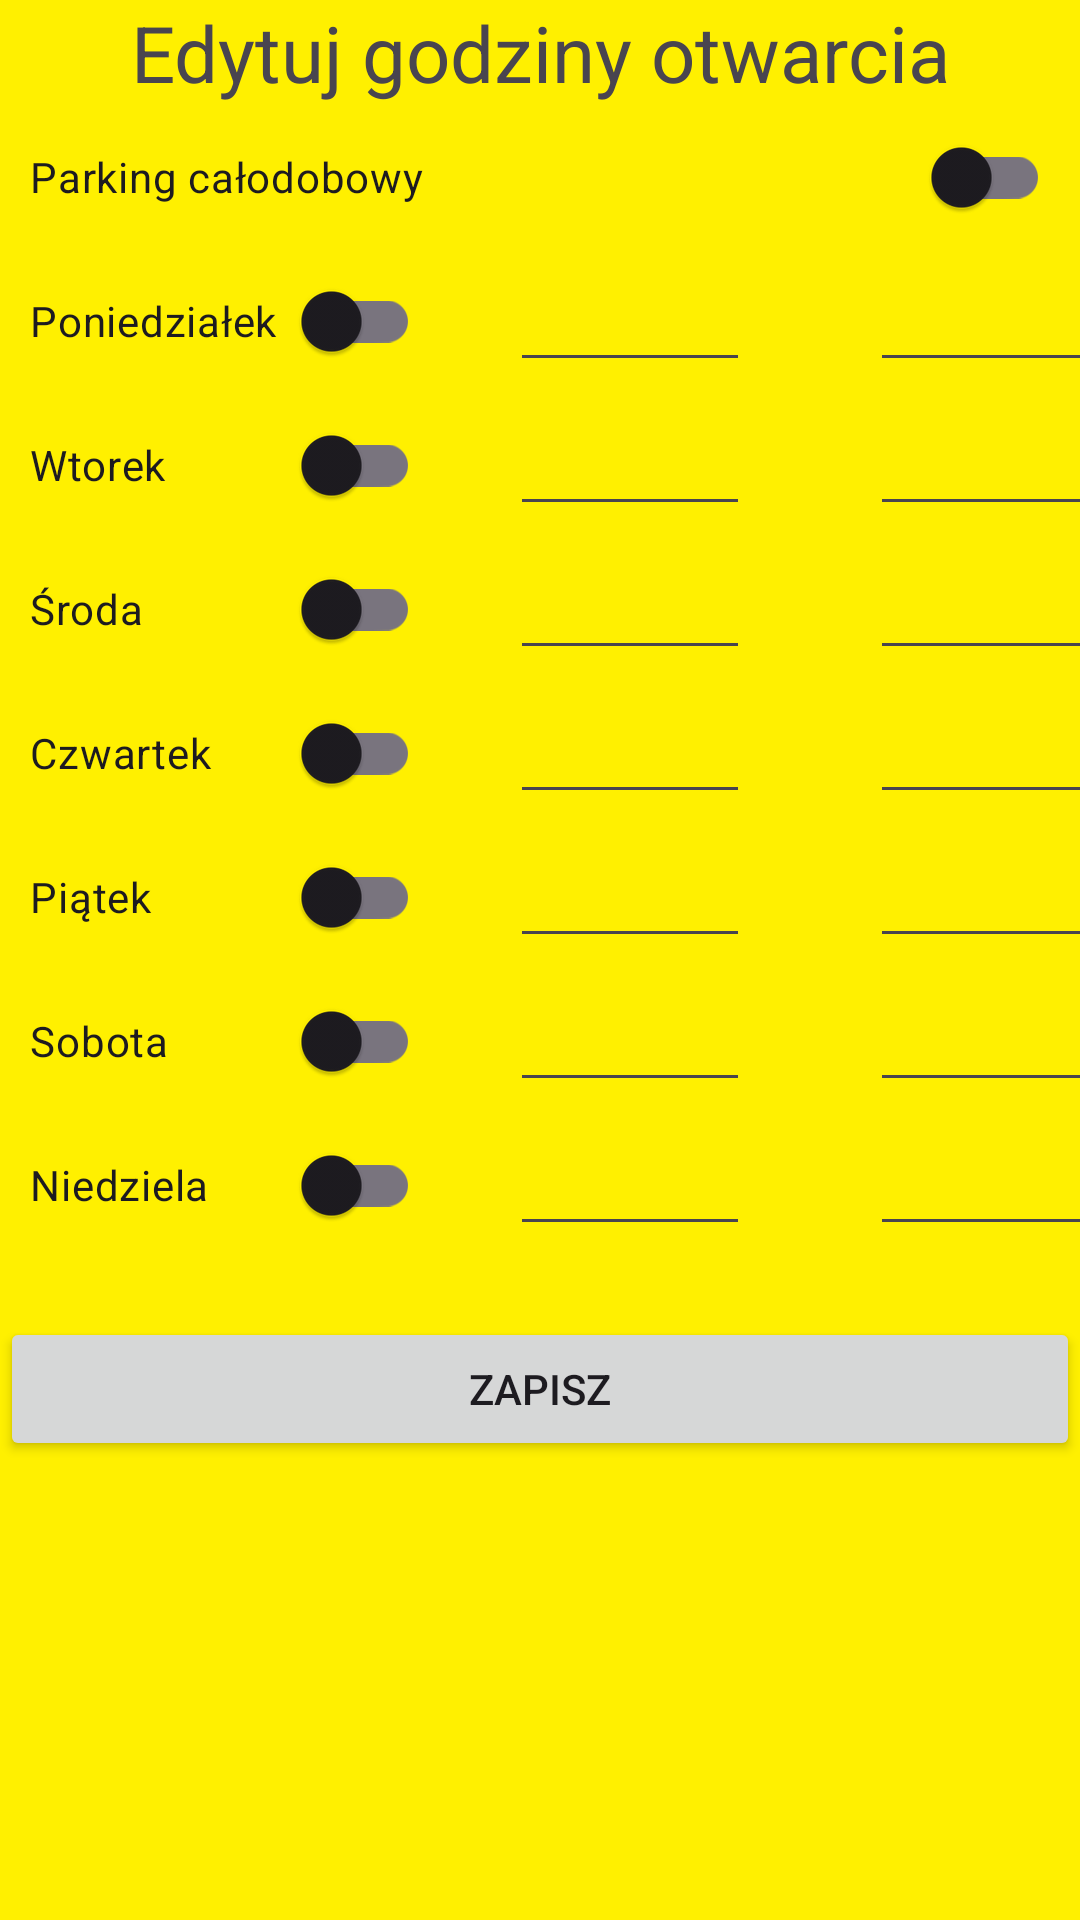

Reconstruct the res/layout file that produces this screen, plus the resources it refers to.
<!-- AndroidManifest.xml: application theme Theme.ParkingMapApp -->
<!-- res/layout/fragment_harmonogram.xml -->
<?xml version="1.0" encoding="utf-8"?>
<FrameLayout xmlns:android="http://schemas.android.com/apk/res/android"
    xmlns:tools="http://schemas.android.com/tools"
    android:layout_width="match_parent"
    android:layout_height="match_parent"
    tools:context=".HarmonogramFragment">

    <LinearLayout
        android:layout_width="match_parent"
        android:layout_height="match_parent"
        android:orientation="vertical"
        android:background="#FFF000">

        <TextView
            android:text="Edytuj godziny otwarcia"
            android:textAlignment="center"
            android:textSize="26dp"
            android:layout_width="match_parent"
            android:layout_height="wrap_content"/>

        <com.google.android.material.switchmaterial.SwitchMaterial
            android:id="@+id/switch_all"
            android:layout_width="match_parent"
            android:layout_height="wrap_content"
            android:padding="10dp"
            android:text="Parking całodobowy" />

    <LinearLayout
        android:layout_width="match_parent"
        android:layout_height="wrap_content"
        android:orientation="horizontal">

    
    <com.google.android.material.switchmaterial.SwitchMaterial
        android:id="@+id/switch_mon"
        android:layout_width="150dp"
        android:layout_height="wrap_content"
        android:padding="10dp"
        android:text="Poniedziałek" />

        <EditText
            android:id="@+id/mon_start"
            android:layout_width="80dp"
            android:layout_height="wrap_content"
            android:layout_marginLeft="20dp"
            android:padding="10dp"
            android:inputType="time"/>

        <EditText
            android:id="@+id/mon_end"
            android:layout_width="80dp"
            android:layout_height="wrap_content"
            android:layout_marginLeft="40dp"
            android:padding="10dp"
            android:inputType="time"/>

    </LinearLayout>

    <LinearLayout
        android:layout_width="match_parent"
        android:layout_height="wrap_content"
        android:orientation="horizontal">

        
        <com.google.android.material.switchmaterial.SwitchMaterial
            android:id="@+id/switch_tue"
            android:layout_width="150dp"
            android:layout_height="wrap_content"
            android:padding="10dp"
            android:text="Wtorek" />

        <EditText
            android:id="@+id/tue_start"
            android:layout_width="80dp"
            android:layout_height="wrap_content"
            android:layout_marginLeft="20dp"
            android:padding="10dp"
            android:inputType="time"/>

        <EditText
            android:id="@+id/tue_end"
            android:layout_width="80dp"
            android:layout_height="wrap_content"
            android:layout_marginLeft="40dp"
            android:padding="10dp"
            android:inputType="time"/>

    </LinearLayout>

        <LinearLayout
            android:layout_width="match_parent"
            android:layout_height="wrap_content"
            android:orientation="horizontal">

            
            <com.google.android.material.switchmaterial.SwitchMaterial
                android:id="@+id/switch_wed"
                android:layout_width="150dp"
                android:layout_height="wrap_content"
                android:padding="10dp"
                android:text="Środa" />

            <EditText
                android:id="@+id/wed_start"
                android:layout_width="80dp"
                android:layout_height="wrap_content"
                android:layout_marginLeft="20dp"
                android:padding="10dp"
                android:inputType="time"/>

            <EditText
                android:id="@+id/wed_end"
                android:layout_width="80dp"
                android:layout_height="wrap_content"
                android:layout_marginLeft="40dp"
                android:padding="10dp"
                android:inputType="time"/>

        </LinearLayout>

        <LinearLayout
            android:layout_width="match_parent"
            android:layout_height="wrap_content"
            android:orientation="horizontal">

            
            <com.google.android.material.switchmaterial.SwitchMaterial
                android:id="@+id/switch_thu"
                android:layout_width="150dp"
                android:layout_height="wrap_content"
                android:padding="10dp"
                android:text="Czwartek" />

            <EditText
                android:id="@+id/thu_start"
                android:layout_width="80dp"
                android:layout_height="wrap_content"
                android:layout_marginLeft="20dp"
                android:padding="10dp"
                android:inputType="time"/>

            <EditText
                android:id="@+id/thu_end"
                android:layout_width="80dp"
                android:layout_height="wrap_content"
                android:layout_marginLeft="40dp"
                android:padding="10dp"
                android:inputType="time"/>

        </LinearLayout>

        <LinearLayout
            android:layout_width="match_parent"
            android:layout_height="wrap_content"
            android:orientation="horizontal">

            
            <com.google.android.material.switchmaterial.SwitchMaterial
                android:id="@+id/switch_fri"
                android:layout_width="150dp"
                android:layout_height="wrap_content"
                android:padding="10dp"
                android:text="Piątek" />

            <EditText
                android:id="@+id/fri_start"
                android:layout_width="80dp"
                android:layout_height="wrap_content"
                android:layout_marginLeft="20dp"
                android:padding="10dp"
                android:inputType="time"/>

            <EditText
                android:id="@+id/fri_end"
                android:layout_width="80dp"
                android:layout_height="wrap_content"
                android:layout_marginLeft="40dp"
                android:padding="10dp"
                android:inputType="time"/>

        </LinearLayout>

        <LinearLayout
            android:layout_width="match_parent"
            android:layout_height="wrap_content"
            android:orientation="horizontal">

            
            <com.google.android.material.switchmaterial.SwitchMaterial
                android:id="@+id/switch_sat"
                android:layout_width="150dp"
                android:layout_height="wrap_content"
                android:padding="10dp"
                android:text="Sobota" />

            <EditText
                android:id="@+id/sat_start"
                android:layout_width="80dp"
                android:layout_height="wrap_content"
                android:layout_marginLeft="20dp"
                android:padding="10dp"
                android:inputType="time"/>

            <EditText
                android:id="@+id/sat_end"
                android:layout_width="80dp"
                android:layout_height="wrap_content"
                android:layout_marginLeft="40dp"
                android:padding="10dp"
                android:inputType="time"/>

        </LinearLayout>

        <LinearLayout
            android:layout_width="match_parent"
            android:layout_height="wrap_content"
            android:orientation="horizontal">

            
            <com.google.android.material.switchmaterial.SwitchMaterial
                android:id="@+id/switch_sun"
                android:layout_width="150dp"
                android:layout_height="wrap_content"
                android:padding="10dp"
                android:text="Niedziela" />

            <EditText
                android:id="@+id/sun_start"
                android:layout_width="80dp"
                android:layout_height="wrap_content"
                android:layout_marginLeft="20dp"
                android:padding="10dp"
                android:inputType="time"/>

            <EditText
                android:id="@+id/sun_end"
                android:layout_width="80dp"
                android:layout_height="wrap_content"
                android:layout_marginLeft="40dp"
                android:padding="10dp"
                android:inputType="time"/>

        </LinearLayout>

        <Button
            android:id="@+id/btn_save"
            android:layout_width="match_parent"
            android:layout_height="wrap_content"
            android:layout_marginTop="20dp"
            android:text="Zapisz"/>

    </LinearLayout>

</FrameLayout>
<!-- resources referenced by this layout -->
<resources>
  <style name="Theme.ParkingMapApp" parent="Base.Theme.ParkingMapApp" />
  <style name="Base.Theme.ParkingMapApp" parent="Theme.Material3.DayNight.NoActionBar">
          
          
      </style>
</resources>
